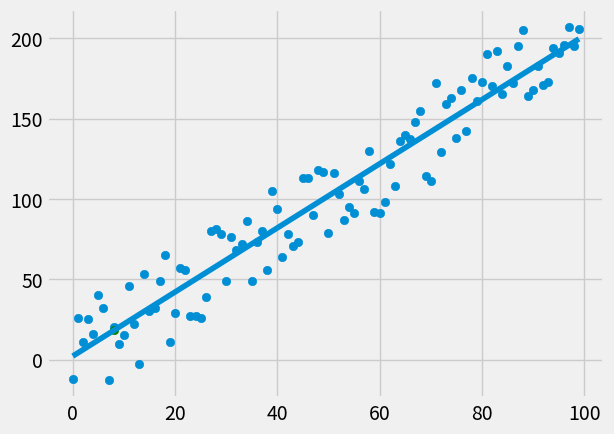

Here is the Python script that generated this plot:
import random
from statistics import mean
import numpy as np
import matplotlib.pyplot as plt
from matplotlib import style

style.use('fivethirtyeight')

# y = mx + b
# m -> best fit slope
# b -> y intercept


def create_data_set(quantity, variance, step=2, correlation='pos'):
    value = 1
    ys = []
    xs = [i for i in range(quantity)]

    for i in range(quantity):
        y = value + random.randrange(-variance, variance)
        ys.append(y)

        if correlation == 'pos':
            value += step
        elif correlation == 'neg':
            value -= step

    return np.array(xs, dtype=np.float64), np.array(ys, dtype=np.float64)


def best_fit_slope_and_intercept(xs, ys):
    m = (
        ((mean(xs) * mean(ys)) - mean(xs * ys)) /
        (mean(xs) ** 2 - mean(xs ** 2))
    )

    b = mean(ys) - m * mean(xs)

    return m, b


def squared_error(ys_original, ys_line):
    return sum((ys_line - ys_original) ** 2)


def coefficient_of_determination(ys_original, ys_line):
    y_mean_line = [mean(ys_original) for _ in ys_original]
    squared_error_regression = squared_error(ys_original, ys_line)
    squared_error_y_mean = squared_error(ys_original, y_mean_line)

    return 1 - (squared_error_regression / squared_error_y_mean)


xs, ys = create_data_set(100, 30)

m, b = best_fit_slope_and_intercept(xs, ys)
regression_line = [m * x + b for x in xs]

predict_x = 8
predict_y = m * predict_x + b

# How accurate the best fit line is
coefficient_of_determination = coefficient_of_determination(ys, regression_line)
print(coefficient_of_determination)

plt.scatter(xs, ys)
plt.scatter(predict_x, predict_y, color='g')
plt.plot(xs, regression_line)
plt.show()
